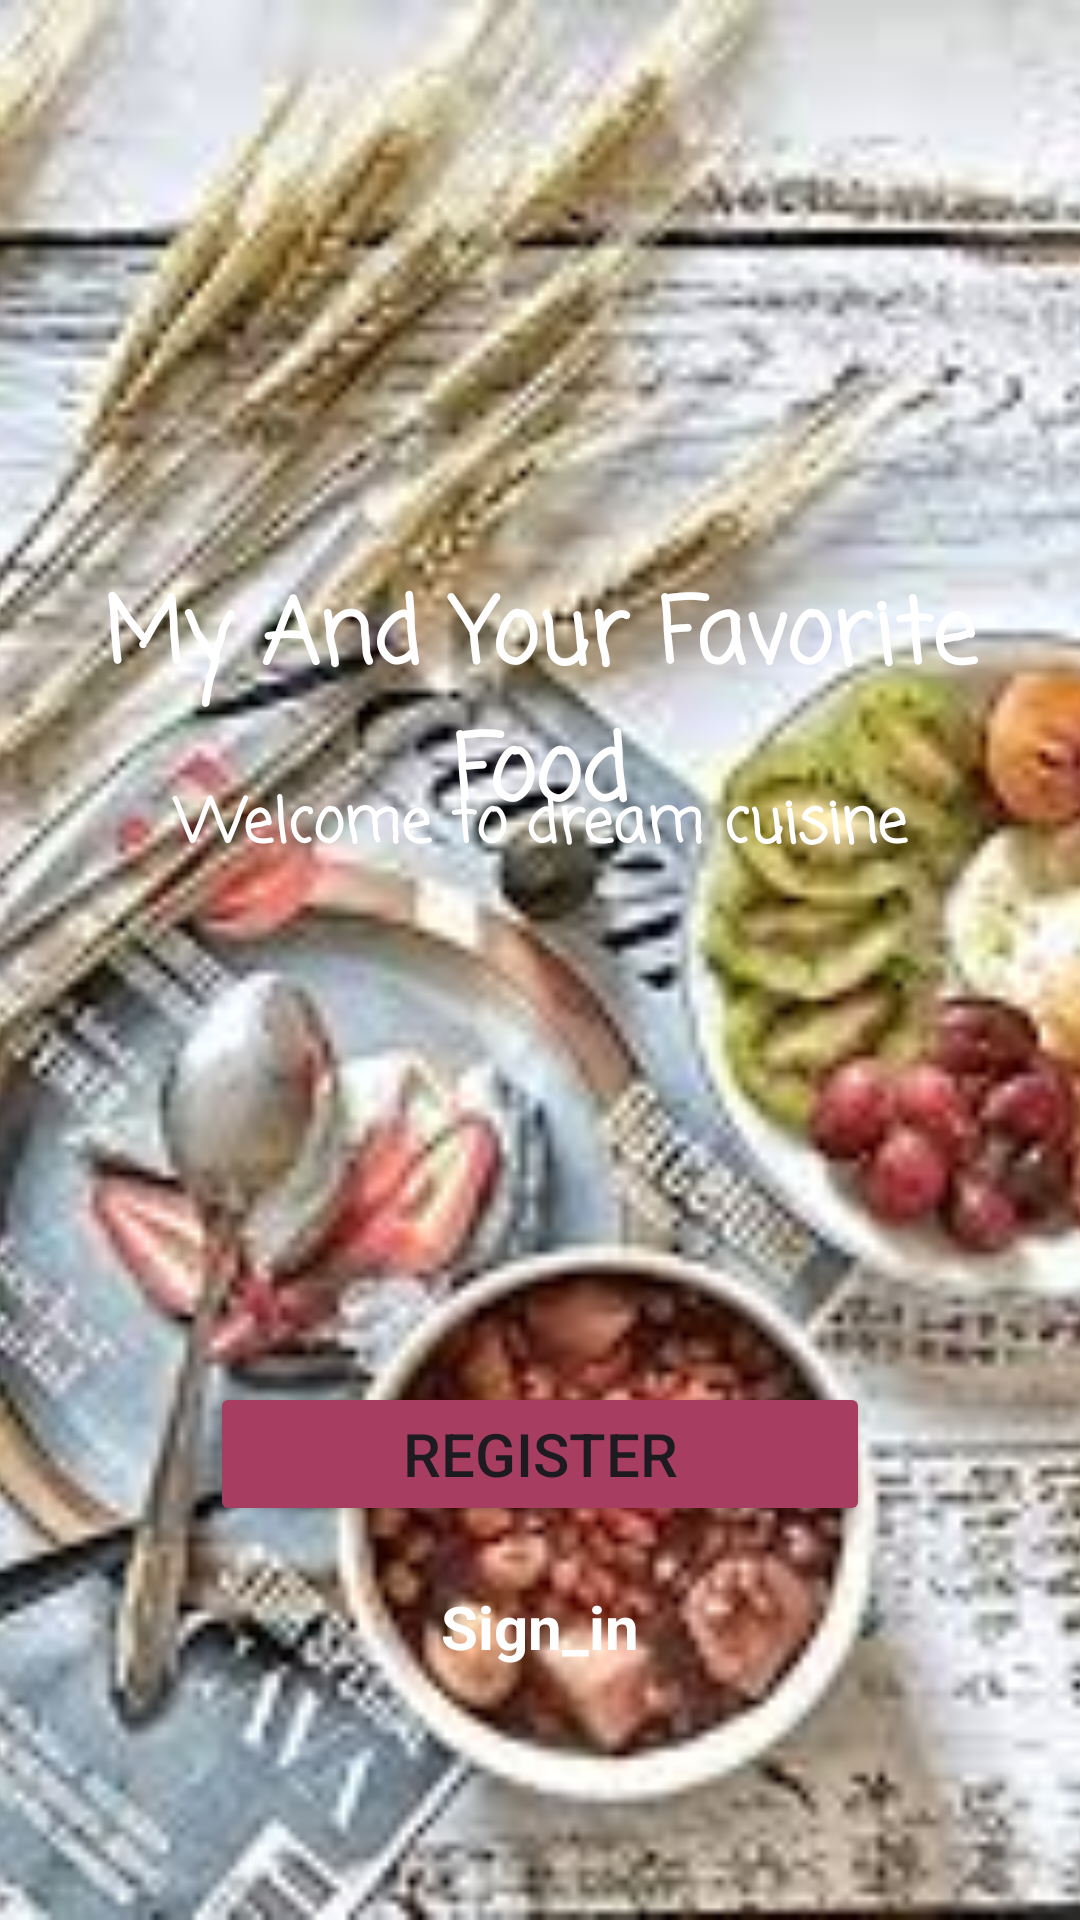

Reconstruct the res/layout file that produces this screen, plus the resources it refers to.
<!-- AndroidManifest.xml: application theme Theme.DuAn1_Nhom6_Application -->
<!-- res/layout/activity_man_hinh_cho_main.xml -->
<?xml version="1.0" encoding="utf-8"?>
<androidx.constraintlayout.widget.ConstraintLayout xmlns:android="http://schemas.android.com/apk/res/android"
    xmlns:app="http://schemas.android.com/apk/res-auto"
    xmlns:tools="http://schemas.android.com/tools"
    android:layout_width="match_parent"
    android:layout_height="match_parent"
    tools:context=".Man_Hinh_Cho_MainActivity">

    <ImageView
        android:foreground="@drawable/lammo_background"
        android:id="@+id/imageView2"
        android:layout_width="match_parent"
        android:layout_height="match_parent"
        android:scaleType="centerCrop"
        android:src="@drawable/background" />

    <TextView
        android:layout_width="match_parent"
        android:layout_height="wrap_content"
        android:text="My And Your Favorite Food"
        android:textColor="@color/white"
        android:textSize="30sp"
        android:textStyle="bold"
        android:layout_marginHorizontal="20dp"
        app:layout_constraintTop_toTopOf="parent"
        android:fontFamily="casual"
        android:layout_marginTop="190dp"
        app:layout_constraintEnd_toEndOf="@+id/imageView2"
        android:textAlignment="center"
        android:id="@+id/text"/>
    <TextView
        android:layout_width="match_parent"
        android:layout_height="wrap_content"
        android:id="@+id/text2"
        android:fontFamily="casual"
        android:text="Welcome to dream cuisine"
        android:textColor="@color/white"
        android:textSize="20sp"
        android:textStyle="bold"
        app:layout_constraintTop_toTopOf="@+id/text"

        android:layout_marginTop="70dp"
        app:layout_constraintEnd_toEndOf="@+id/imageView2"
        android:textAlignment="center"
        android:layout_marginBottom="50dp"/>
    <Button
        android:id="@+id/btnRegister"
        android:layout_width="match_parent"
        android:layout_height="wrap_content"
        android:padding="4dp"
        android:text="Register"
        android:backgroundTint="@color/purple_700"
        android:layout_marginTop="170dp"
        app:layout_constraintTop_toBottomOf="@+id/text2"
        android:layout_marginHorizontal="70dp"
        android:textSize="20sp"

        />
    <TextView
        android:id="@+id/txtSign_in"
        android:layout_width="match_parent"
        android:layout_height="wrap_content"
        android:text="Sign_in"
        android:layout_marginTop="20dp"
        app:layout_constraintTop_toBottomOf="@+id/btnRegister"
        android:layout_marginHorizontal="40dp"
        android:gravity="center"
        android:textStyle="bold"
        android:textColor="@color/white"
        android:textSize="20sp"

        />

</androidx.constraintlayout.widget.ConstraintLayout>
<!-- resources referenced by this layout -->
<resources>
  <color name="purple_700">#A83D62</color>
  <color name="white">#FFFFFFFF</color>
  <!-- drawable background: png bitmap (drawable, 17211 bytes) -->
  <style name="Theme.DuAn1_Nhom6_Application" parent="Base.Theme.DuAn1_Nhom6_Application" />
  <style name="Base.Theme.DuAn1_Nhom6_Application" parent="Theme.Material3.DayNight.NoActionBar">
          
          
      </style>
</resources>
